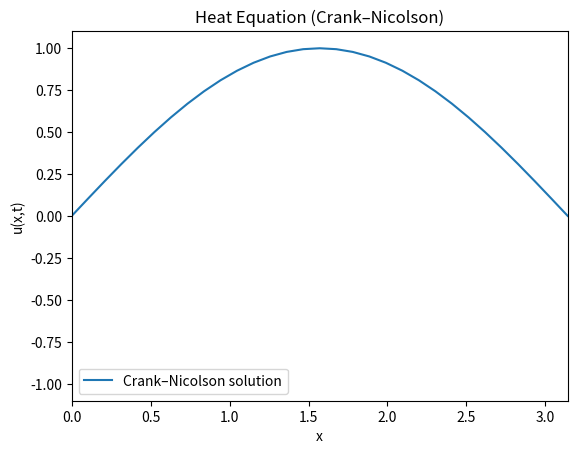

The matplotlib source for this figure:
import numpy as np
import matplotlib.pyplot as plt
from matplotlib.animation import FuncAnimation
from numpy.linalg import solve


# parametre for metoden (Set rimelige verdier for rimelige resultater)
d = np.pi
N = 30                      # punkter i rom
h = d / N                   # punkter i tid
k = 0.001                   # steglengde i tid
num_frames = 200            # antall steg i tid
x = np.linspace(0, d, N+1)

# Initial condition: u(x,0) = sin(x)
u = np.sin(x)  # array storing current solution

# We'll build two matrices: M1 = (I + lam/2 * A) and M2 = (I - lam/2 * A)
lam = k / (h*h)
M = N - 1  # number of interior points

# Build the standard 2nd-derivative matrix A in size (M x M):
#    A[i,i] = 2, A[i,i-1] = A[i,i+1] = -1, zeros elsewhere
A = np.zeros((M, M))
for i in range(M):
    A[i, i] = 2.0
    if i > 0:
        A[i, i-1] = -1.0
    if i < M - 1:
        A[i, i+1] = -1.0

# Now define M1 and M2:
#   M1 = I + (lam/2) * A
#   M2 = I - (lam/2) * A
I_ = np.eye(M)
M1 = I_ + 0.5 * lam * A
M2 = I_ - 0.5 * lam * A

# --- Set up for plotting/animation ---
fig, ax = plt.subplots()
line, = ax.plot(x, u, label="Crank–Nicolson solution")
ax.set_xlim(0, d)
ax.set_ylim(-1.1, 1.1)
ax.set_xlabel("x")
ax.set_ylabel("u(x,t)")
ax.set_title("Heat Equation (Crank–Nicolson)")
ax.legend()

def update(frame):
    global u
    
    # We'll solve M1 * u^{n+1}_interior = M2 * u^{n}_interior
    u_interior = u[1:N]  # old data (for i=1..N-1)
    
    # Right-hand side:
    rhs = M2 @ u_interior
    
    # Solve the linear system for the interior points at next time step
    u_new_interior = solve(M1, rhs)
    
    # Enforce boundary conditions
    u[0] = 0.0
    u[N] = 0.0
    
    # Update interior
    u[1:N] = u_new_interior
    
    # Update the line plot
    line.set_ydata(u)
    return (line,)

anim = FuncAnimation(fig, update, frames=num_frames, interval=80, blit=True)
plt.show()
